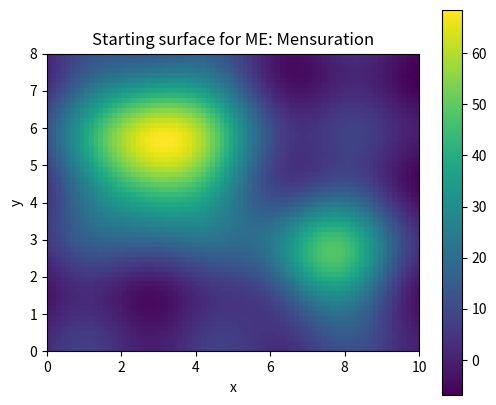
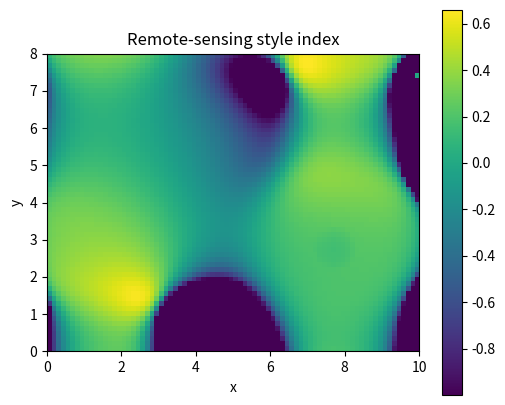

Source code (Python) for these figures, in order:
# Shared setup for browser-friendly geospatial examples.
# These notebooks avoid heavy compiled GIS dependencies so they run well in JupyterLite/Pyodide.
import math
import random
from collections import defaultdict, deque
import numpy as np
import pandas as pd
import matplotlib.pyplot as plt

random.seed(7)
np.random.seed(7)

def make_points(n=60, centers=((2, 2), (7, 5)), spread=0.85):
    """Create clustered x/y observations with simple attributes."""
    pts = []
    for i in range(n):
        cx, cy = centers[i % len(centers)]
        x = np.random.normal(cx, spread)
        y = np.random.normal(cy, spread)
        pts.append({'id': i, 'x': x, 'y': y, 'group': chr(65 + (i % len(centers))), 'value': 10 + 2*x + y + np.random.normal(0, 1)})
    return pd.DataFrame(pts)

def grid_surface(nx=80, ny=60):
    """Synthetic elevation-like raster with hills and noise."""
    x = np.linspace(0, 10, nx)
    y = np.linspace(0, 8, ny)
    X, Y = np.meshgrid(x, y)
    Z = 70*np.exp(-((X-3.0)**2 + (Y-5.5)**2)/5.0) + 45*np.exp(-((X-7.5)**2 + (Y-2.5)**2)/3.0)
    Z += 4*np.sin(X*1.7) + 3*np.cos(Y*2.1)
    return X, Y, Z

def plot_points(df, title='Point layer', value_col='value'):
    fig, ax = plt.subplots(figsize=(6, 5))
    s = ax.scatter(df['x'], df['y'], c=df[value_col], s=55)
    ax.set_title(title)
    ax.set_xlabel('x')
    ax.set_ylabel('y')
    ax.set_aspect('equal', adjustable='box')
    fig.colorbar(s, ax=ax, label=value_col)
    plt.show()

def plot_raster(Z, title='Raster surface'):
    fig, ax = plt.subplots(figsize=(6, 5))
    im = ax.imshow(Z, origin='lower', extent=[0, 10, 0, 8])
    ax.set_title(title)
    ax.set_xlabel('x')
    ax.set_ylabel('y')
    fig.colorbar(im, ax=ax)
    plt.show()

def distance(a, b):
    return math.hypot(a[0]-b[0], a[1]-b[1])

def nearest_neighbor(df, facilities):
    rows = []
    for _, r in df.iterrows():
        dists = [(name, distance((r.x, r.y), xy)) for name, xy in facilities.items()]
        name, d = min(dists, key=lambda t: t[1])
        rows.append((name, d))
    out = df.copy()
    out['nearest'] = [r[0] for r in rows]
    out['distance'] = [r[1] for r in rows]
    return out

def moving_average_2d(A, radius=1):
    B = np.zeros_like(A, dtype=float)
    for i in range(A.shape[0]):
        for j in range(A.shape[1]):
            r0, r1 = max(0, i-radius), min(A.shape[0], i+radius+1)
            c0, c1 = max(0, j-radius), min(A.shape[1], j+radius+1)
            B[i, j] = A[r0:r1, c0:c1].mean()
    return B


# ME: Mensuration mini-lab
X, Y, Z = grid_surface()
plot_raster(Z, 'Starting surface for ME: Mensuration')

# A small demonstration that fits this element family.
if 'ME' in ['MA', 'MF']:
    result = np.sqrt(np.maximum(Z, 0)) * 10
    plot_raster(result, 'Map algebra / math transform')
elif 'ME' == 'CON':
    result = (Z > np.percentile(Z, 70)).astype(int)
    plot_raster(result, 'Conditional raster: top 30% cells')
elif 'ME' == 'SU':
    slope_y, slope_x = np.gradient(Z)
    flatness = 1 / (1 + np.hypot(slope_x, slope_y))
    elevation_score = (Z - Z.min()) / (Z.max() - Z.min())
    suitability = 0.65 * flatness + 0.35 * elevation_score
    plot_raster(suitability, 'Suitability = flatness + elevation score')
elif 'ME' in ['TA', 'CN']:
    gy, gx = np.gradient(Z)
    slope = np.hypot(gx, gy)
    plot_raster(slope, 'Terrain derivative: slope')
    plt.figure(figsize=(6, 5)); plt.contour(X, Y, Z, levels=12); plt.title('Contours from surface'); plt.gca().set_aspect('equal'); plt.show()
elif 'ME' in ['RS', 'RG']:
    coarse = Z[::4, ::4]
    smooth = moving_average_2d(Z, radius=2)
    plot_raster(coarse, 'Coarse resample')
    plot_raster(smooth, 'Generalized/smoothed raster')
elif 'ME' in ['BA', 'IC', 'CB', 'IS', 'PS', 'AC', 'SG', 'DN', 'ME', 'PH', 'OB', 'RD']:
    red = (Z - Z.min()) / (Z.max() - Z.min())
    nir = np.clip(red + 0.25*np.sin(X) - 0.15*np.cos(Y), 0, 1)
    ndvi = (nir - red) / (nir + red + 1e-9)
    plot_raster(ndvi, 'Remote-sensing style index')
else:
    smooth = moving_average_2d(Z, radius=1)
    plot_raster(smooth, 'Processed raster for ME')

print('Try changing the grid size, thresholds, weights, or smoothing radius above.')
